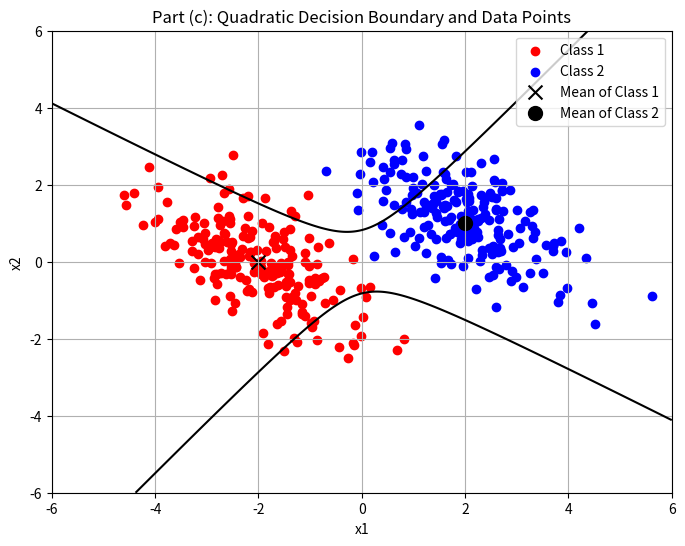

Here is the Python script that generated this plot:
import numpy as np
import matplotlib.pyplot as plt


mu1_c = np.array([-2, 0])
mu2_c = np.array([2, 1])
cov_c = np.array([[1, -0.6], [-0.6, 1]]) 


num_points = 200


class1_samples_c = np.random.multivariate_normal(mu1_c, cov_c, num_points)
class2_samples_c = np.random.multivariate_normal(mu2_c, cov_c, num_points)

# Define the quadratic decision boundary function for part (c)
def decision_boundary_c(x1, x2):
    return 3.59375 * x1**2 + 2.65625 * x1 * x2 - 3.9262 * x2**2 + 2.65625


x1_values_c, x2_values_c = np.meshgrid(np.linspace(-6, 6, 400), np.linspace(-6, 6, 400))
z_values_c = decision_boundary_c(x1_values_c, x2_values_c)

# Plotting
plt.figure(figsize=(8, 6))
plt.scatter(class1_samples_c[:, 0], class1_samples_c[:, 1], c='red', label='Class 1')
plt.scatter(class2_samples_c[:, 0], class2_samples_c[:, 1], c='blue', label='Class 2')
plt.contour(x1_values_c, x2_values_c, z_values_c, levels=[0], colors='k')  # Decision boundary
plt.scatter(mu1_c[0], mu1_c[1], s=100, c='black', marker='x', label='Mean of Class 1')
plt.scatter(mu2_c[0], mu2_c[1], s=100, c='black', marker='o', label='Mean of Class 2')
plt.xlabel('x1')
plt.ylabel('x2')
plt.title('Part (c): Quadratic Decision Boundary and Data Points')
plt.legend()
plt.grid(True)
plt.show()
